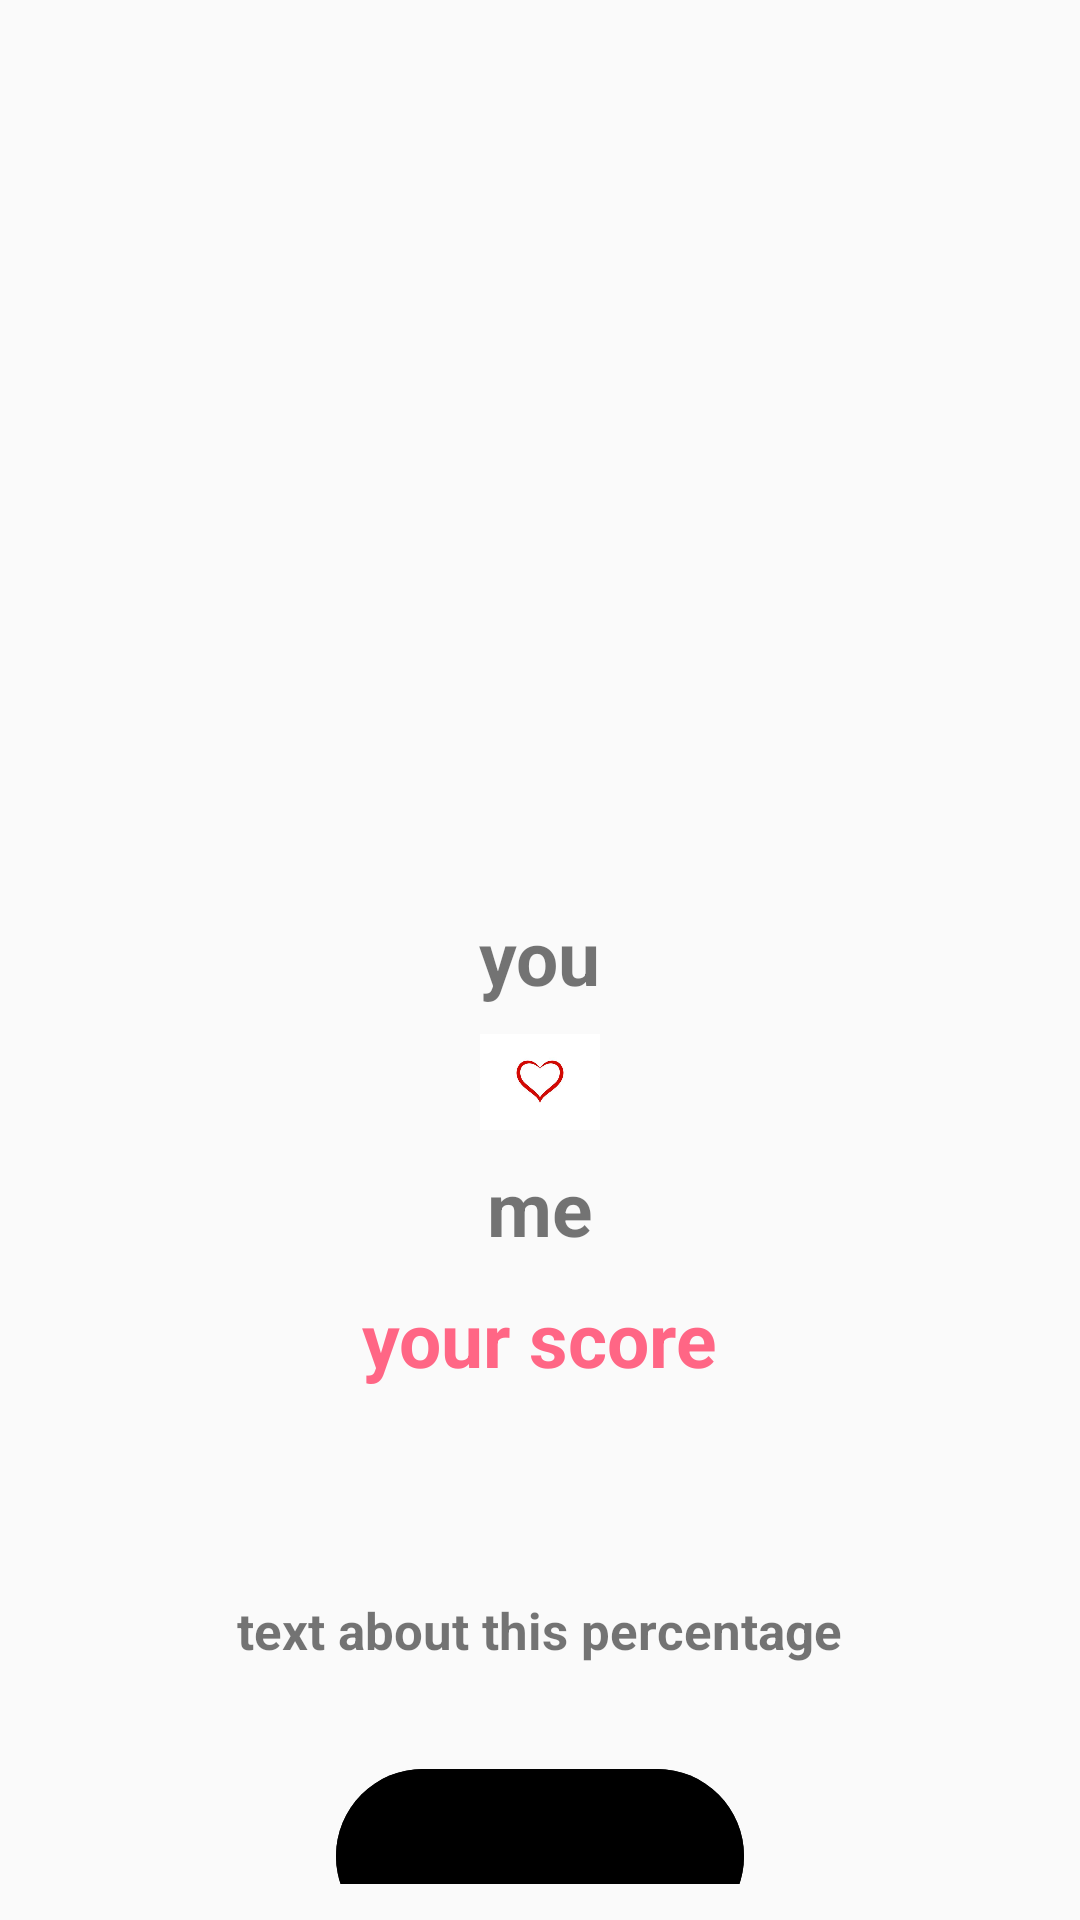

Write the Android layout XML for this screen, with the resource values it uses.
<!-- AndroidManifest.xml: application theme Theme.5M_2dz -->
<!-- res/layout/fragment_result.xml -->
<?xml version="1.0" encoding="utf-8"?>
<LinearLayout xmlns:android="http://schemas.android.com/apk/res/android"
        xmlns:app="http://schemas.android.com/apk/res-auto"
        xmlns:tools="http://schemas.android.com/tools"
        android:orientation="vertical"
    android:padding="12dp"
        android:layout_width="match_parent"
        android:layout_height="match_parent">

        <ImageView
            android:layout_width="300dp"
            android:layout_height="280dp"
            android:layout_gravity="center"
            android:scaleType="centerCrop"
            android:src="@drawable/love3"/>

        <TextView
            android:id="@+id/etYou"
            android:layout_width="wrap_content"
            android:layout_height="wrap_content"
            android:text="you"
            android:layout_gravity="center"
            android:layout_marginTop="10dp"
            android:textSize="25sp"
            android:textStyle="bold"/>

        <ImageView
            android:layout_width="40dp"
            android:layout_height="40dp"
            android:src="@drawable/love4"
            android:layout_marginVertical="5dp"
            android:layout_gravity="center"/>

        <TextView
            android:id="@+id/etMe"
            android:layout_width="wrap_content"
            android:layout_height="wrap_content"
            android:text="me"
            android:layout_gravity="center"
            android:textSize="25sp"
            android:textStyle="bold"/>

        <TextView
            android:layout_width="wrap_content"
            android:layout_height="wrap_content"
            android:text="your score"
            android:layout_gravity="center"
            android:textSize="25sp"
            android:textStyle="bold"
            android:layout_marginTop="10dp"
            android:textColor="#ff6685"/>

        <androidx.constraintlayout.widget.ConstraintLayout
            android:layout_width="match_parent"
            android:layout_height="wrap_content">













            <TextView
                android:id="@+id/tvPercentage"
                android:layout_width="wrap_content"
                android:layout_height="wrap_content"
                android:text=""
                android:layout_marginTop="20dp"
                android:textSize="20sp"
                android:textStyle="bold"
                android:layout_marginBottom="13dp"
                android:layout_marginEnd="6dp"
                app:layout_constraintBottom_toBottomOf="parent"
                app:layout_constraintEnd_toEndOf="parent"
                app:layout_constraintStart_toStartOf="parent"
                app:layout_constraintTop_toTopOf="parent"
                tools:ignore="MissingConstraints" />

        </androidx.constraintlayout.widget.ConstraintLayout>

        <TextView
            android:id="@+id/tvResult"
            android:layout_width="wrap_content"
            android:layout_height="wrap_content"
            android:text="text about this percentage"
            android:layout_gravity="center"
            android:textSize="17sp"
            android:textStyle="bold"
            android:layout_margin="9dp"/>

        <com.google.android.material.button.MaterialButton
            android:id="@+id/btn_try_again"
            android:textColor="?android:actionBarWidgetTheme"
            android:backgroundTint="@color/red"
            app:cornerRadius="30dp"
            android:layout_width="match_parent"
            android:layout_height="70dp"
            android:layout_gravity="center"
            android:layout_marginHorizontal="100dp"
            android:text="try again"
            android:layout_marginTop="20dp"
            android:gravity="center"
            android:textSize="20sp"
            android:textAllCaps="false"/>


    </LinearLayout>
<!-- resources referenced by this layout -->
<resources>
  <!-- drawable love4: jpeg bitmap (drawable, 5781 bytes) -->
  <style name="Theme.5M_2dz" parent="Theme.MaterialComponents.DayNight.DarkActionBar.Bridge">
          
          <item name="colorPrimary">@color/purple_500</item>
          <item name="colorPrimaryVariant">@color/purple_700</item>
          <item name="colorOnPrimary">@color/white</item>
          
          <item name="colorSecondary">@color/teal_200</item>
          <item name="colorSecondaryVariant">@color/teal_700</item>
          <item name="colorOnSecondary">@color/black</item>
          
          <item name="android:statusBarColor">?attr/colorPrimaryVariant</item>
          
      </style>
  <!-- not gathered from this repository: default colours our renderer supplied (Android Studio template values) -->
  <color name="purple_500">#FF6200EE</color>
  <color name="purple_700">#FF3700B3</color>
  <color name="teal_200">#FF03DAC5</color>
  <color name="teal_700">#FF018786</color>
  <color name="black">#FF000000</color>
  <color name="white">#FFFFFFFF</color>
</resources>
